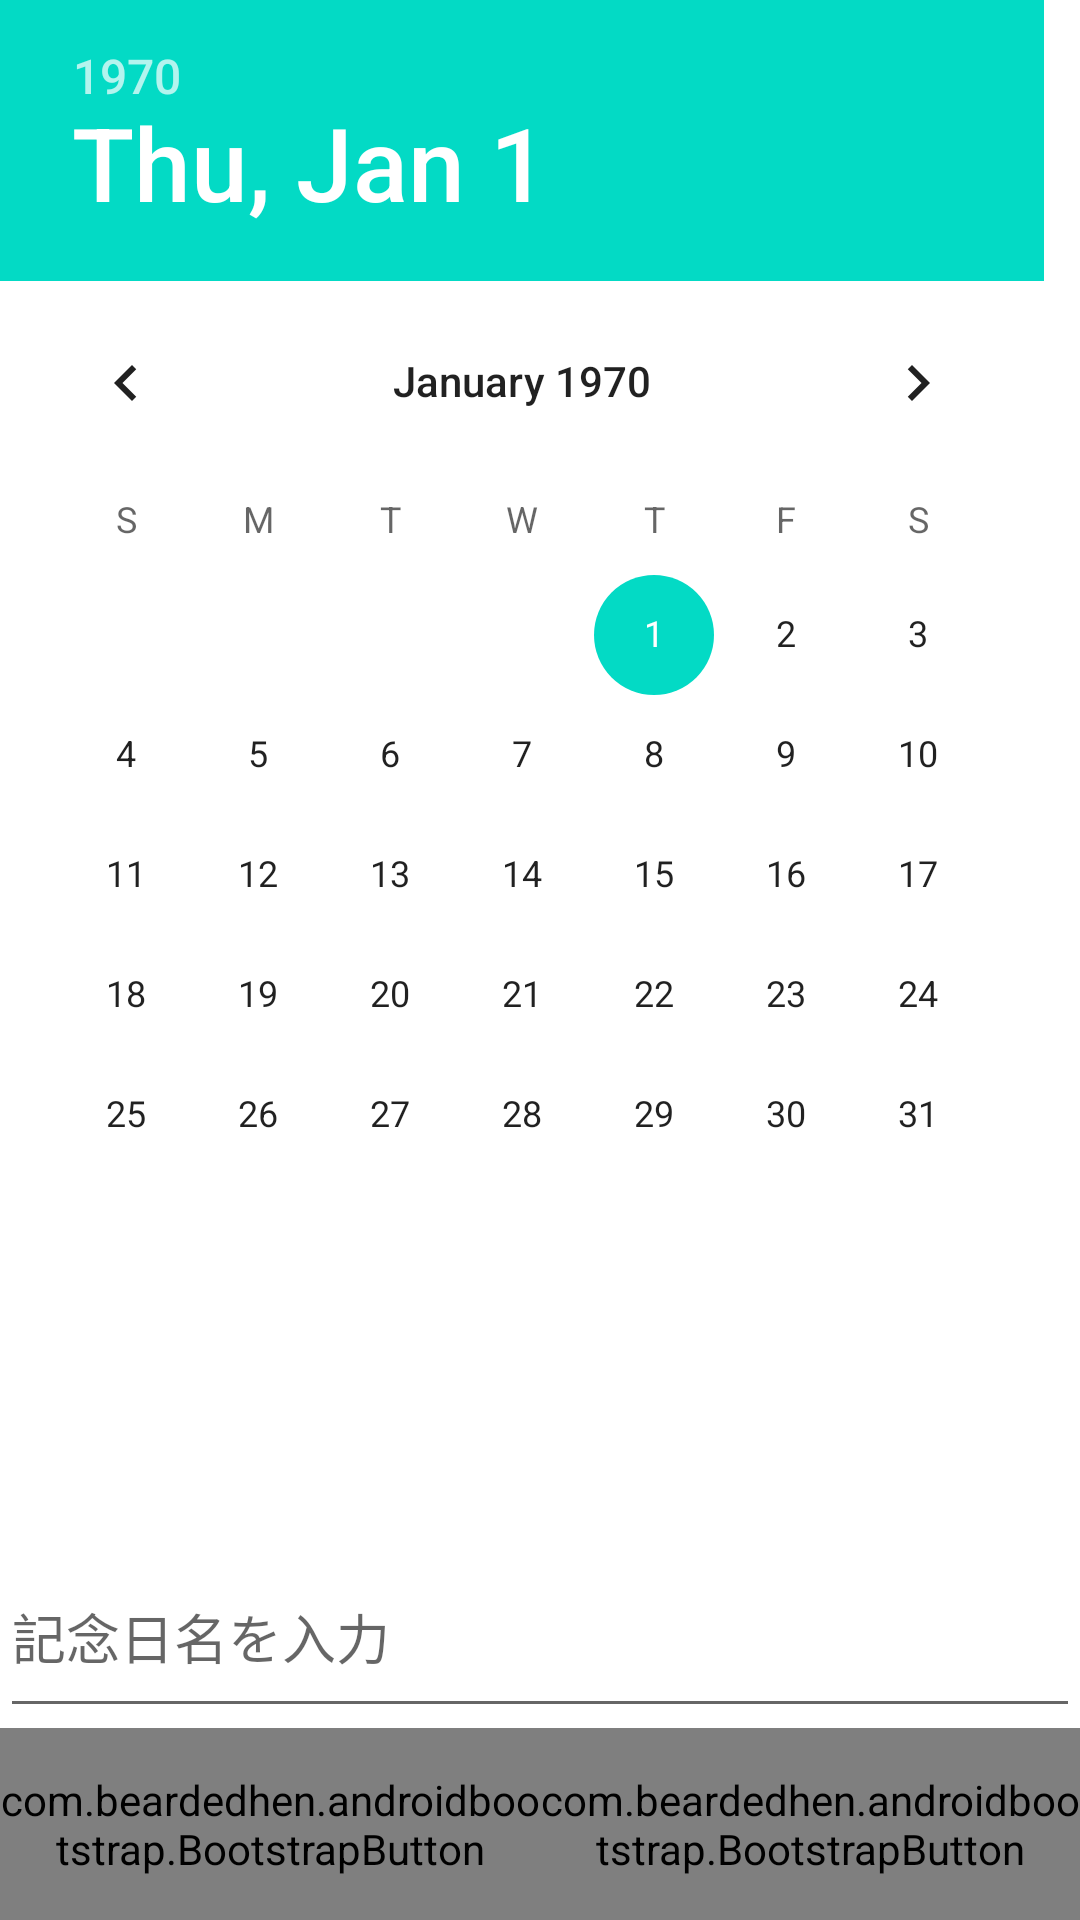

The Android layout XML behind this screen, and the referenced resources:
<!-- AndroidManifest.xml: application theme AppTheme -->
<!-- res/layout/activity_anniversary_add_del_deialog.xml -->
<?xml version="1.0" encoding="utf-8"?>
<LinearLayout xmlns:android="http://schemas.android.com/apk/res/android"
    xmlns:tools="http://schemas.android.com/tools"
    xmlns:app="http://schemas.android.com/apk/res-auto"
    android:id="@+id/activity_anniversary_add_del_deialog"
    android:layout_width="match_parent"
    android:layout_height="match_parent"
    android:orientation="vertical"
    tools:context="com.example.seita.choome_mainproject.AnniversaryAddDelDeialogActivity">

    <DatePicker
        android:layout_width="match_parent"
        android:layout_height="0dp"
        android:layout_weight="0.8"
        android:id="@+id/datePicker" />
    <android.support.design.widget.TextInputEditText
        android:layout_width="match_parent"
        android:layout_height="0dp"
        android:layout_weight="0.1"
        android:hint="記念日名を入力"
        android:id="@+id/AnniversaryEditText" />
    <LinearLayout
        android:layout_width="match_parent"
        android:layout_height="0dp"
        android:layout_weight="0.1"
        android:orientation="horizontal">
        <com.beardedhen.androidbootstrap.BootstrapButton
            android:id="@+id/AddButton"
            android:layout_width="0dp"
            android:layout_height="match_parent"
            android:layout_weight="0.5"
            app:bootstrapBrand="warning"
            android:text="登録"
            android:textSize="40sp"/>
        <com.beardedhen.androidbootstrap.BootstrapButton
            android:id="@+id/CancelButton"
            android:layout_width="0dp"
            android:layout_height="match_parent"
            android:layout_weight="0.5"
            app:bootstrapBrand="danger"
            android:text="キャンセル"
            android:textSize="40sp"/>
    </LinearLayout>
</LinearLayout>
<!-- resources referenced by this layout -->
<resources>

</resources>
